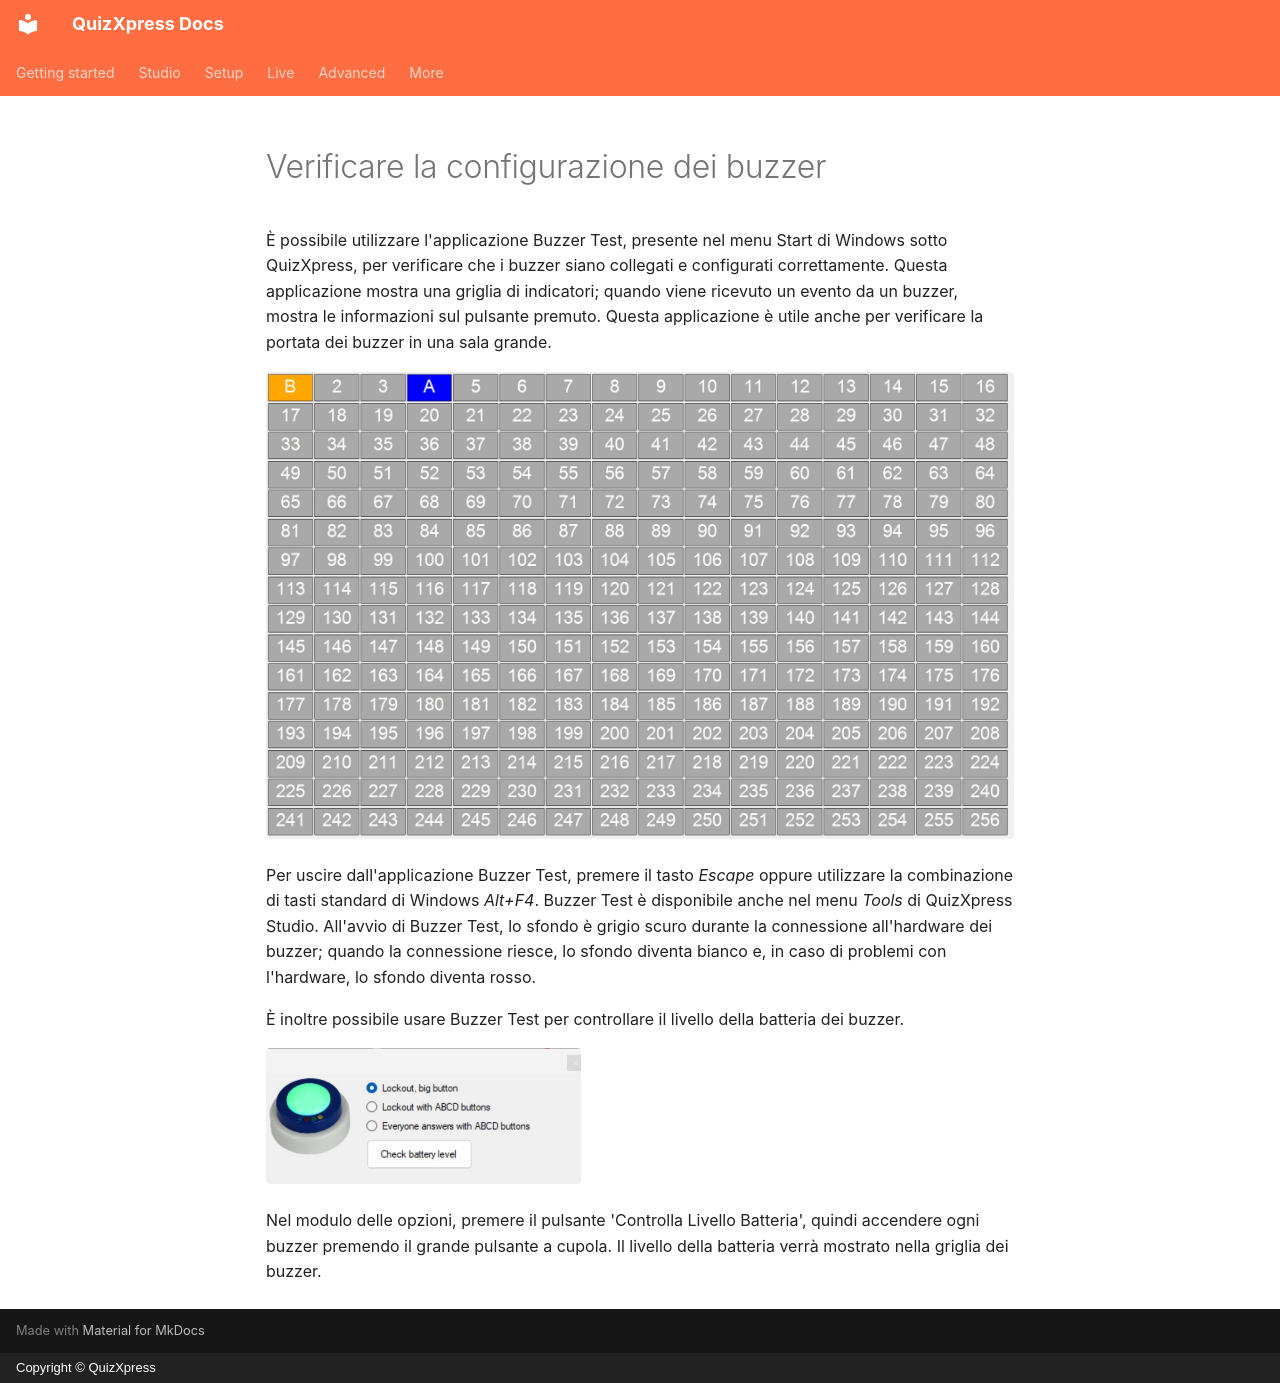

repository: gameshowcrew/quizxpress-docs · page: setup/testing-your-buzzer-setup.it/index.html · generator: mkdocs · copyright: Copyright © QuizXpress

# Verificare la configurazione dei buzzer

È possibile utilizzare l'applicazione Buzzer Test, presente nel menu Start di Windows sotto QuizXpress, per verificare che i buzzer siano collegati e configurati correttamente. Questa applicazione mostra una griglia di indicatori; quando viene ricevuto un evento da un buzzer, mostra le informazioni sul pulsante premuto. Questa applicazione è utile anche per verificare la portata dei buzzer in una sala grande.

![](../assets/images/image347.webp){ loading=lazy }

Per uscire dall'applicazione Buzzer Test, premere il tasto *Escape* oppure utilizzare la combinazione di tasti standard di Windows *Alt+F4*. Buzzer Test è disponibile anche nel menu *Tools* di QuizXpress Studio. All'avvio di Buzzer Test, lo sfondo è grigio scuro durante la connessione all'hardware dei buzzer; quando la connessione riesce, lo sfondo diventa bianco e, in caso di problemi con l'hardware, lo sfondo diventa rosso.

È inoltre possibile usare Buzzer Test per controllare il livello della batteria dei buzzer.

![](../assets/images/image348.webp){ width="315" loading=lazy }

Nel modulo delle opzioni, premere il pulsante 'Controlla Livello Batteria', quindi accendere ogni buzzer premendo il grande pulsante a cupola. Il livello della batteria verrà mostrato nella griglia dei buzzer.
